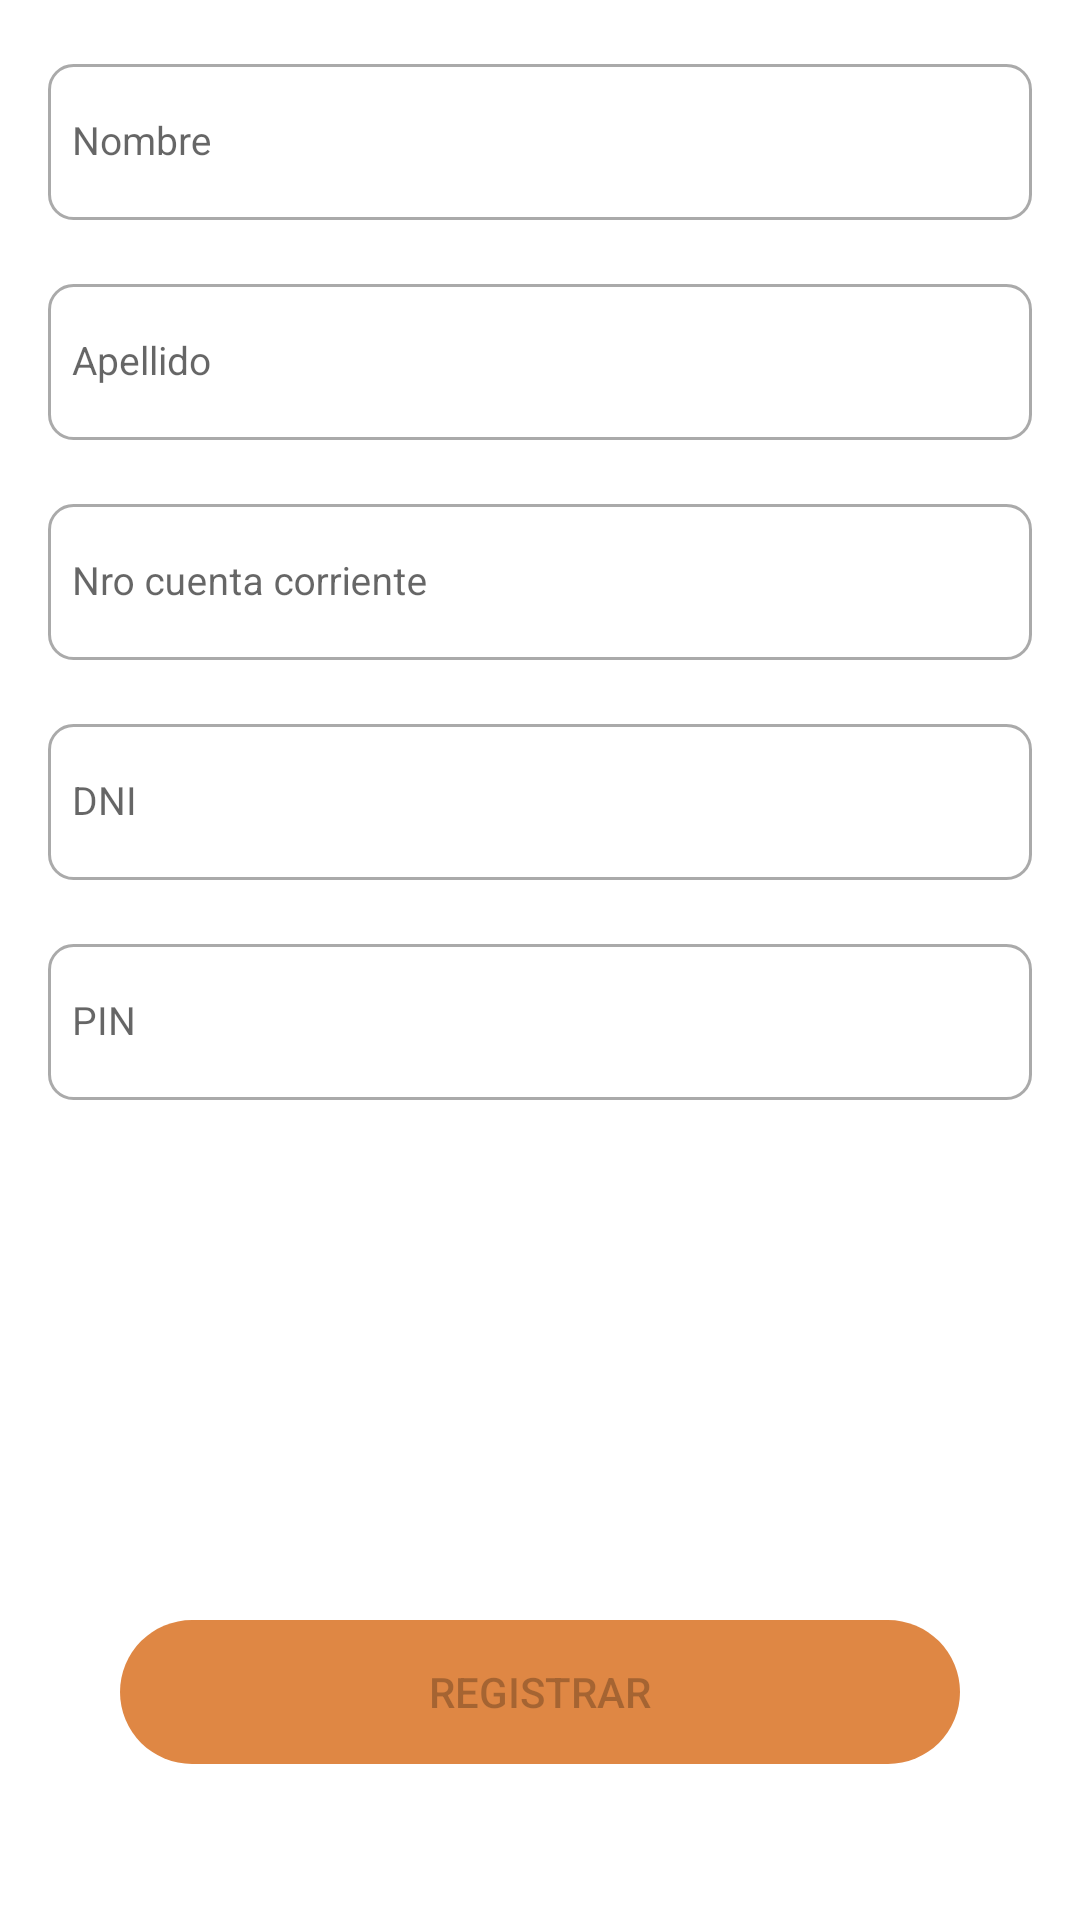

This screen was rendered from an Android layout file. Write that file and the resources it references.
<!-- AndroidManifest.xml: application theme Theme.SimSwappingSimulator -->
<!-- res/layout/activity_register_account.xml -->
<?xml version="1.0" encoding="utf-8"?>
<androidx.constraintlayout.widget.ConstraintLayout xmlns:android="http://schemas.android.com/apk/res/android"
    xmlns:app="http://schemas.android.com/apk/res-auto"
    xmlns:tools="http://schemas.android.com/tools"
    android:layout_width="match_parent"
    android:layout_height="match_parent"
    android:paddingHorizontal="16dp"
    android:paddingTop="12dp"
    android:background="@android:color/white"
    tools:context=".activity.RegisterAccount">
    <com.google.android.material.textfield.TextInputLayout
        android:id="@+id/tlNombre"
        android:layout_width="match_parent"
        android:layout_height="wrap_content"
        style="@style/CustomTextInputLayout"
        app:layout_constraintEnd_toEndOf="parent"
        app:layout_constraintStart_toStartOf="parent"
        app:layout_constraintTop_toTopOf="parent">

        <com.google.android.material.textfield.TextInputEditText
            android:id="@+id/txtNombre"
            android:layout_width="match_parent"
            android:inputType="text"
            style="@style/CustomTextInputEditText"
            android:hint="Nombre"
           />
    </com.google.android.material.textfield.TextInputLayout>

    <com.google.android.material.textfield.TextInputLayout
        android:id="@+id/tlApellido"
        android:layout_width="match_parent"
        android:layout_height="wrap_content"
        style="@style/CustomTextInputLayout"
        app:layout_constraintEnd_toEndOf="parent"
        app:layout_constraintStart_toStartOf="parent"
        app:layout_constraintTop_toBottomOf="@+id/tlNombre"
        >

        <com.google.android.material.textfield.TextInputEditText
            android:id="@+id/txtApellido"
            android:layout_width="match_parent"
            android:inputType="text"
            android:hint="Apellido"
            style="@style/CustomTextInputEditText"/>
    </com.google.android.material.textfield.TextInputLayout>

    <com.google.android.material.textfield.TextInputLayout
        android:id="@+id/tlCC"
        android:layout_width="match_parent"
        android:layout_height="wrap_content"
        style="@style/CustomTextInputLayout"
        app:layout_constraintEnd_toEndOf="parent"
        app:layout_constraintStart_toStartOf="parent"
        app:layout_constraintTop_toBottomOf="@+id/tlApellido"
        >

        <com.google.android.material.textfield.TextInputEditText
            android:id="@+id/txtCC"
            android:layout_width="match_parent"
            android:inputType="number"
            android:maxLength="12"
            style="@style/CustomTextInputEditText"
            android:hint="Nro cuenta corriente"
            />
    </com.google.android.material.textfield.TextInputLayout>

    <com.google.android.material.textfield.TextInputLayout
        android:id="@+id/tlDNI"
        android:layout_width="match_parent"
        android:layout_height="wrap_content"
        style="@style/CustomTextInputLayout"
        app:layout_constraintEnd_toEndOf="parent"
        app:layout_constraintStart_toStartOf="parent"
        app:layout_constraintTop_toBottomOf="@+id/tlCC"
        >

        <com.google.android.material.textfield.TextInputEditText
            android:id="@+id/txtDNI"
            android:layout_width="match_parent"
            android:inputType="number"
            android:maxLength="8"
            style="@style/CustomTextInputEditText"
            android:hint="DNI"
            />
    </com.google.android.material.textfield.TextInputLayout>

    <com.google.android.material.textfield.TextInputLayout
        android:id="@+id/tlPIN"
        android:layout_width="match_parent"
        android:layout_height="wrap_content"
        style="@style/CustomTextInputLayout"
        app:layout_constraintEnd_toEndOf="parent"
        app:layout_constraintStart_toStartOf="parent"
        app:layout_constraintTop_toBottomOf="@+id/tlDNI"
        >

        <com.google.android.material.textfield.TextInputEditText
            android:id="@+id/txtPIN"
            android:layout_width="match_parent"
            android:inputType="number"
            android:maxLength="6"
            style="@style/CustomTextInputEditText"
            android:hint="PIN"
            />
    </com.google.android.material.textfield.TextInputLayout>


    <TextView
        android:id="@+id/tvImei"
        android:layout_width="wrap_content"
        android:layout_height="wrap_content"
        app:layout_constraintEnd_toEndOf="parent"
        app:layout_constraintStart_toStartOf="parent"
        app:layout_constraintTop_toBottomOf="@+id/tlPIN"/>

    <Button
        android:id="@+id/btnRegistrar"
        android:layout_width="280dp"
        android:layout_height="wrap_content"
        android:layout_marginBottom="52dp"
        android:gravity="center_horizontal|center_vertical"
        android:text="Registrar"
        android:enabled="false"
        android:background="@drawable/bg_button"
        app:layout_constraintBottom_toBottomOf="parent"
        app:layout_constraintEnd_toEndOf="parent"
        app:layout_constraintStart_toStartOf="parent" />
    

</androidx.constraintlayout.widget.ConstraintLayout>
<!-- resources referenced by this layout -->
<resources>
  <!-- drawable bg_button (drawable) -->
  <?xml version="1.0" encoding="UTF-8"?>
  <shape xmlns:android="http://schemas.android.com/apk/res/android">
      <solid android:color="@color/colorDF8744"/>
      <corners android:radius="100dp"/>
  </shape>
  <style name="CustomTextInputEditText" parent="Widget.AppCompat.EditText">
          
          <item name="android:background">@drawable/bg_edittext_style2</item>
          <item name="android:textColor">@color/color7F879B</item>
          <item name="android:textSize">13dp</item>
          <item name="android:textColorHint">@color/colorB8BECC</item>
          <item name="android:layout_marginVertical">8dp</item>
          <item name="android:paddingHorizontal">8dp</item>
          <item name="android:paddingVertical">8dp</item>
          <item name="android:layout_height">52dp</item>
  
  
      </style>
  <style name="CustomTextInputLayout" parent="Widget.MaterialComponents.TextInputLayout.OutlinedBox">
          
          <item name="boxStrokeColor">@android:color/darker_gray</item>
          <item name="hintTextColor">@android:color/darker_gray</item>
          <item name="android:paddingVertical">4dp</item>
      </style>
  <style name="Theme.SimSwappingSimulator" parent="Theme.MaterialComponents.DayNight.DarkActionBar">
          
          <item name="colorPrimary">@color/colorDF8744</item>
          <item name="colorPrimaryVariant">@color/purple_700</item>
          <item name="colorOnPrimary">@color/white</item>
          
          <item name="colorSecondary">@color/teal_200</item>
          <item name="colorSecondaryVariant">@color/teal_700</item>
          <item name="colorOnSecondary">@color/black</item>
          
          <item name="android:statusBarColor">?attr/colorPrimaryVariant</item>
          
      </style>
  <color name="colorDF8744">#DF8744</color>
  <!-- drawable bg_edittext_style2 (drawable) -->
  <?xml version="1.0" encoding="utf-8"?>
  <shape xmlns:android="http://schemas.android.com/apk/res/android">
      <solid android:color="@android:color/white" />
      <corners android:radius="8dp"/>
      <stroke
          android:color="@android:color/darker_gray"
          android:width="1dp" />
  </shape>
  <color name="color7F879B">#7F879B</color>
  <color name="colorB8BECC">#B8BECC</color>
  <color name="purple_700">#FF3700B3</color>
  <color name="white">#FFFFFFFF</color>
  <color name="teal_200">#FF03DAC5</color>
  <color name="teal_700">#FF018786</color>
  <color name="black">#FF000000</color>
</resources>
